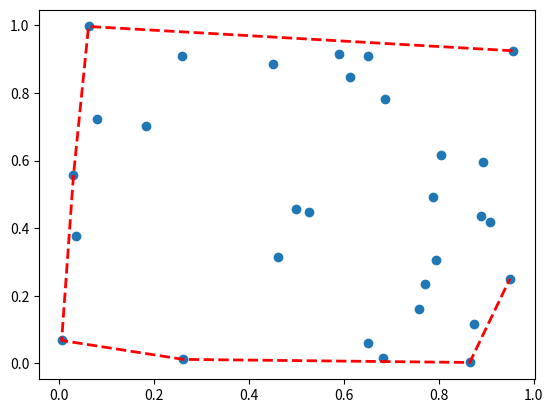

This figure's Python source:

import numpy as np
import matplotlib.pyplot as plt
from scipy.spatial import ConvexHull, convex_hull_plot_2d

rng = np.random.default_rng()
points = rng.random((30, 2))   # 30 random points in 2-D
hull = ConvexHull(points)


plt.plot(points[:,0], points[:,1], 'o')
plt.plot(points[hull.vertices,0], points[hull.vertices,1], 'r--', lw=2)
plt.show()